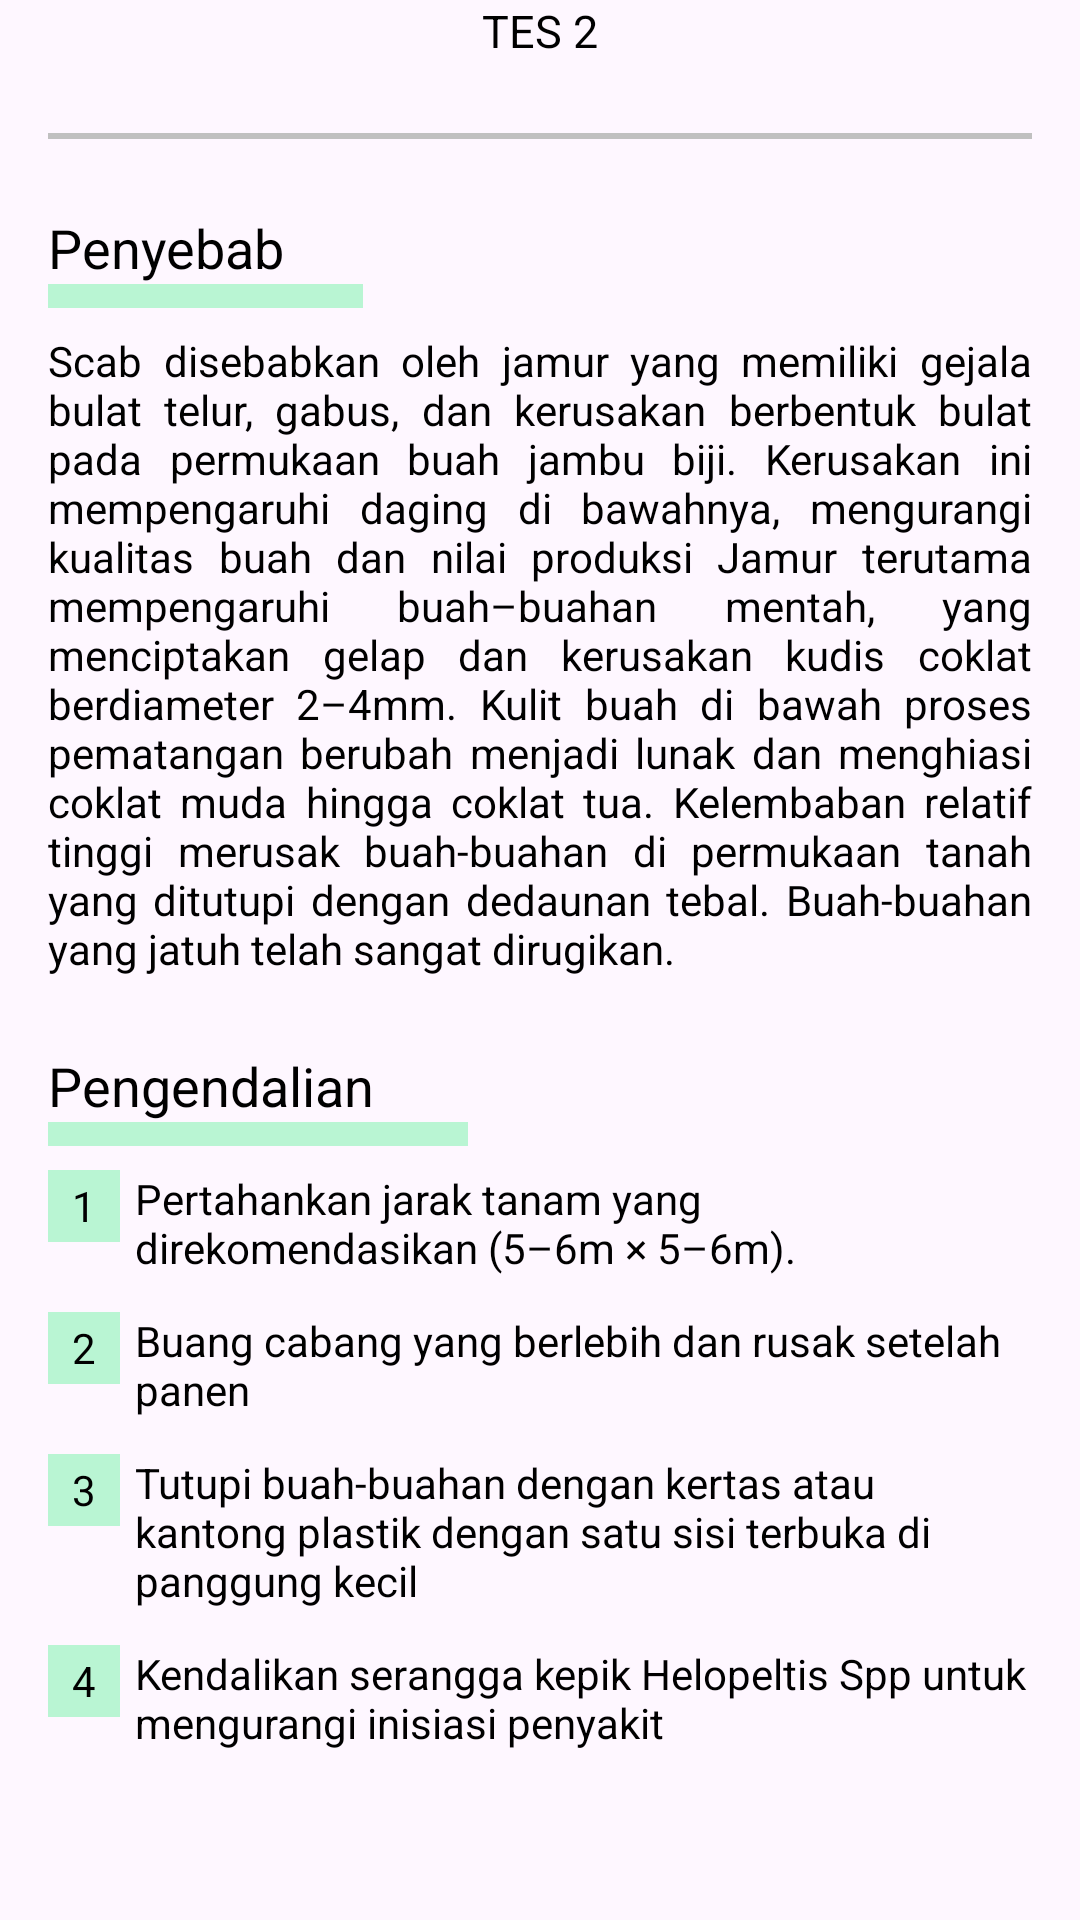

Layout XML and referenced resources for this Android screen:
<!-- AndroidManifest.xml: application theme Theme.HICARE -->
<!-- res/layout/aaa_disease_detail_screen.xml -->
<?xml version="1.0" encoding="utf-8"?>
<androidx.constraintlayout.widget.ConstraintLayout xmlns:android="http://schemas.android.com/apk/res/android"
    xmlns:app="http://schemas.android.com/apk/res-auto"
    android:id="@+id/tes1_detail"
    android:layout_width="match_parent"
    android:layout_height="match_parent">

    <TextView
        android:textColor="@color/black"
        android:id="@+id/tv_bhs_indo"
        android:layout_width="wrap_content"
        android:layout_height="wrap_content"
        android:text="TES 2"
        android:textSize="15sp"
        app:layout_constraintEnd_toEndOf="parent"
        app:layout_constraintStart_toStartOf="parent"
        app:layout_constraintTop_toTopOf="parent" />

    <View
        android:id="@+id/view"
        android:layout_width="match_parent"
        android:layout_height="2dp"
        android:layout_marginStart="16dp"
        android:layout_marginTop="24dp"
        android:layout_marginEnd="16dp"
        android:background="#c0c0c0"
        app:layout_constraintEnd_toEndOf="parent"
        app:layout_constraintStart_toStartOf="parent"
        app:layout_constraintTop_toBottomOf="@+id/tv_bhs_indo" />

    <TextView
        android:id="@+id/t_desc"
        android:layout_width="wrap_content"
        android:layout_height="wrap_content"
        android:layout_marginStart="16dp"
        android:layout_marginTop="24dp"
        android:text="Penyebab"
        android:textColor="@color/black"
        android:textSize="18sp"
        app:layout_constraintStart_toStartOf="parent"
        app:layout_constraintTop_toBottomOf="@+id/view" />

    <View
        android:id="@+id/myRectangleView"
        android:layout_width="105dp"
        android:layout_height="8dp"
        android:background="@color/green_light"
        app:layout_constraintStart_toStartOf="@+id/t_desc"
        app:layout_constraintTop_toBottomOf="@+id/t_desc" />

    <TextView
        android:id="@+id/desc"
        android:layout_width="match_parent"
        android:layout_height="wrap_content"
        android:layout_marginStart="16dp"
        android:layout_marginTop="8dp"
        android:textColor="@color/black"
        android:layout_marginEnd="16dp"
        android:justificationMode="inter_word"
        android:text="@string/tes2_cause"
        android:textSize="14dp"
        app:layout_constraintEnd_toEndOf="parent"
        app:layout_constraintStart_toStartOf="parent"
        app:layout_constraintTop_toBottomOf="@+id/myRectangleView" />


    <TextView
        android:id="@+id/pengendalian"
        android:layout_width="wrap_content"
        android:layout_height="wrap_content"
        android:layout_marginTop="24dp"
        android:text="Pengendalian"
        android:textColor="@color/black"
        android:textSize="18sp"
        app:layout_constraintStart_toStartOf="@+id/myRectangleView"
        app:layout_constraintTop_toBottomOf="@+id/desc" />

    <View
        android:id="@+id/myRectangleView2"
        android:layout_width="140dp"
        android:layout_height="8dp"
        android:background="@color/green_light"
        app:layout_constraintStart_toStartOf="@+id/pengendalian"
        app:layout_constraintTop_toBottomOf="@+id/pengendalian" />


    <TextView
        android:id="@+id/tv_num1"
        android:layout_width="24dp"
        android:layout_height="24dp"
        android:layout_gravity="center_vertical"
        android:layout_marginTop="8dp"
        android:background="@color/green_light"
        android:gravity="center"
        android:text="1"
        android:textColor="@color/black"
        app:layout_constraintRight_toLeftOf="@+id/pengendalian1"
        app:layout_constraintStart_toStartOf="@+id/myRectangleView2"
        app:layout_constraintTop_toBottomOf="@+id/myRectangleView2" />


    <TextView
        android:id="@+id/pengendalian1"
        android:layout_width="match_parent"
        android:layout_height="wrap_content"
        android:layout_marginStart="45dp"
        android:layout_marginEnd="16dp"
        android:layout_weight="1"
        android:textColor="@color/black"
        android:text="@string/tes2_treatment"
        android:textSize="14dp"
        app:layout_constraintEnd_toEndOf="parent"
        app:layout_constraintStart_toStartOf="parent"
        app:layout_constraintTop_toTopOf="@+id/tv_num1" />

    <TextView
        android:id="@+id/tv_num2"
        android:layout_width="24dp"
        android:layout_height="24dp"
        android:layout_gravity="center_vertical"
        android:layout_marginTop="12dp"
        android:background="@color/green_light"
        android:gravity="center"
        android:text="2"
        android:textColor="@color/black"
        app:layout_constraintStart_toStartOf="@+id/tv_num1"
        app:layout_constraintTop_toBottomOf="@+id/pengendalian1" />

    <TextView
        android:id="@+id/pengendalian2"
        android:layout_width="match_parent"
        android:layout_height="wrap_content"
        android:layout_marginStart="45dp"
        android:layout_marginEnd="16dp"
        android:layout_weight="1"
        android:textColor="@color/black"
        android:text="@string/tes2_treatment2"
        android:textSize="14dp"
        app:layout_constraintEnd_toEndOf="parent"
        app:layout_constraintStart_toStartOf="parent"
        app:layout_constraintTop_toTopOf="@+id/tv_num2" />

    <TextView
        android:id="@+id/tv_num3"
        android:layout_width="24dp"
        android:layout_height="24dp"
        android:layout_gravity="center_vertical"
        android:layout_marginTop="12dp"
        android:background="@color/green_light"
        android:gravity="center"
        android:text="3"
        android:textColor="@color/black"
        app:layout_constraintStart_toStartOf="@+id/tv_num2"
        app:layout_constraintTop_toBottomOf="@+id/pengendalian2" />

    <TextView
        android:id="@+id/pengendalian3"
        android:layout_width="match_parent"
        android:layout_height="wrap_content"
        android:layout_marginStart="45dp"
        android:layout_marginEnd="16dp"
        android:layout_weight="1"
        android:textColor="@color/black"
        android:text="@string/tes2_treatment3"
        android:textSize="14dp"
        app:layout_constraintEnd_toEndOf="parent"
        app:layout_constraintStart_toStartOf="parent"
        app:layout_constraintTop_toTopOf="@+id/tv_num3" />

    <TextView
        android:id="@+id/tv_num4"
        android:layout_width="24dp"
        android:layout_height="24dp"
        android:layout_gravity="center_vertical"
        android:layout_marginTop="12dp"
        android:background="@color/green_light"
        android:gravity="center"
        android:text="4"
        android:textColor="@color/black"
        app:layout_constraintStart_toStartOf="@+id/tv_num3"
        app:layout_constraintTop_toBottomOf="@+id/pengendalian3" />

    <TextView
        android:id="@+id/pengendalian4"
        android:layout_width="match_parent"
        android:layout_height="wrap_content"
        android:layout_marginStart="45dp"
        android:layout_marginEnd="16dp"
        android:layout_weight="1"
        android:textColor="@color/black"
        android:text="@string/tes2_treatment4"
        android:textSize="14dp"
        app:layout_constraintEnd_toEndOf="parent"
        app:layout_constraintStart_toStartOf="parent"
        app:layout_constraintTop_toTopOf="@+id/tv_num4" />

</androidx.constraintlayout.widget.ConstraintLayout>
<!-- resources referenced by this layout -->
<resources>
  <color name="black">#FF000000</color>
  <color name="green_light">#B9F5D3</color>
  <string name="tes2_cause">Scab disebabkan oleh jamur yang memiliki gejala bulat telur, gabus, dan kerusakan berbentuk bulat pada permukaan buah jambu biji. Kerusakan ini mempengaruhi daging di bawahnya, mengurangi kualitas buah dan nilai produksi Jamur terutama mempengaruhi buah–buahan mentah, yang menciptakan gelap dan kerusakan kudis coklat berdiameter 2–4mm. Kulit buah di bawah proses pematangan berubah menjadi lunak dan menghiasi coklat muda hingga coklat tua. Kelembaban relatif tinggi merusak buah-buahan di permukaan tanah yang ditutupi dengan dedaunan tebal. Buah-buahan yang jatuh telah sangat dirugikan.</string>
  <string name="tes2_treatment">Pertahankan jarak tanam yang direkomendasikan (5–6m × 5–6m).</string>
  <string name="tes2_treatment2">Buang cabang yang berlebih dan rusak setelah panen</string>
  <string name="tes2_treatment3">Tutupi buah-buahan dengan kertas atau kantong plastik dengan satu sisi terbuka di panggung kecil</string>
  <string name="tes2_treatment4">Kendalikan serangga kepik Helopeltis Spp untuk mengurangi inisiasi penyakit</string>
  <style name="Theme.HICARE" parent="Base.Theme.HICARE" />
  <style name="Base.Theme.HICARE" parent="Theme.Material3.DayNight">
          
          
      </style>
</resources>
